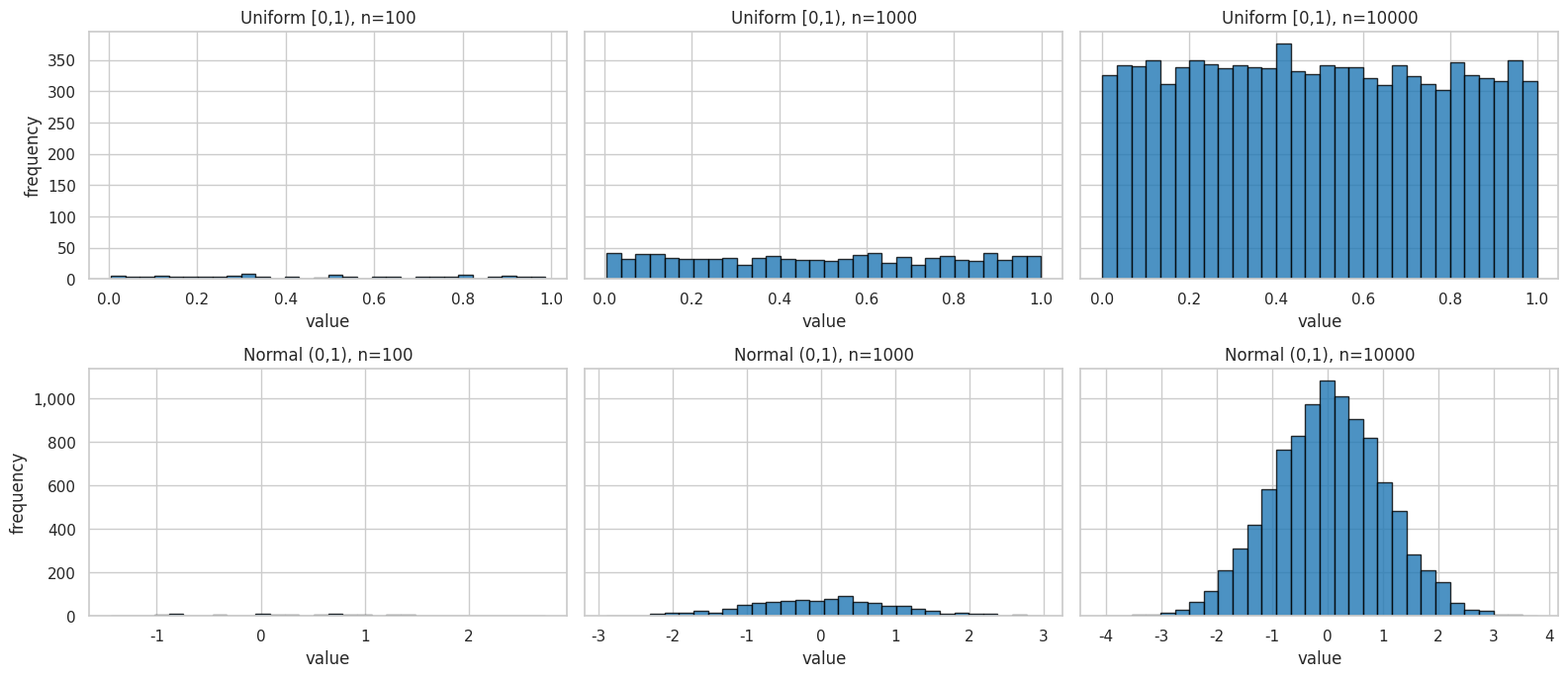

This chart was generated by the following Python code: (Note: this script raises an exception after producing the figure.)
import sys, os, warnings
warnings.filterwarnings("ignore")

# Make project root importable from notebooks/
sys.path.insert(0, os.path.join(os.getcwd(), ".."))

import numpy as np
import pandas as pd
import matplotlib.pyplot as plt
import matplotlib.ticker as mticker
import seaborn as sns

sns.set_theme(style="whitegrid", palette="tab10")
plt.rcParams["figure.dpi"] = 110

print("Python:", sys.version.split()[0])
print("NumPy:", np.__version__)
print("Pandas:", pd.__version__)

np.set_printoptions(precision=4, suppress=True, linewidth=120)
pd.set_option("display.precision", 4)
pd.set_option("display.max_columns", 120)
pd.set_option("display.width", 160)

print("NumPy display options configured.")

uniform_1d = np.random.rand(8)
uniform_2d = np.random.rand(4, 5)
uniform_3d = np.random.random((2, 3, 4))

print("1D uniform array:")
print(uniform_1d)
print("\n2D uniform array shape:", uniform_2d.shape)
print(uniform_2d)
print("\n3D uniform array shape:", uniform_3d.shape)
print(uniform_3d)

normal_standard = np.random.randn(1_000)
normal_shifted = np.random.normal(loc=3.0, scale=0.5, size=1_000)
normal_wide = np.random.normal(loc=0.0, scale=2.0, size=1_000)

summary_df = pd.DataFrame(
    {
        "distribution": ["randn(0,1)", "normal(3,0.5)", "normal(0,2)"],
        "mean": [normal_standard.mean(), normal_shifted.mean(), normal_wide.mean()],
        "std": [normal_standard.std(), normal_shifted.std(), normal_wide.std()],
        "min": [normal_standard.min(), normal_shifted.min(), normal_wide.min()],
        "max": [normal_standard.max(), normal_shifted.max(), normal_wide.max()],
    }
)
summary_df

np.random.seed(42)
seeded_a = np.random.rand(6)

np.random.seed(42)
seeded_b = np.random.rand(6)

print("Array A:", seeded_a)
print("Array B:", seeded_b)
print("Identical:", np.array_equal(seeded_a, seeded_b))

randint_1d = np.random.randint(0, 10, size=12)
randint_2d = np.random.randint(100, 200, size=(3, 4))
randint_3d = np.random.randint(-5, 6, size=(2, 3, 2))

print("1D integers [0,10):", randint_1d)
print("\n2D integers [100,200):\n", randint_2d)
print("\n3D integers [-5,6): shape", randint_3d.shape)
print(randint_3d)

population = np.array(["A", "B", "C", "D", "E", "F"])

sample_without_replacement = np.random.choice(population, size=3, replace=False)
sample_with_probabilities = np.random.choice(population, size=10, p=[0.05, 0.1, 0.15, 0.2, 0.25, 0.25])
permuted = np.random.permutation(population)

to_shuffle = np.arange(1, 11)
np.random.shuffle(to_shuffle)

print("Population:", population)
print("Sample (no replacement):", sample_without_replacement)
print("Sample (weighted):", sample_with_probabilities)
print("Permutation:", permuted)
print("Shuffled in place:", to_shuffle)

arrays = {
    "uniform_1d": uniform_1d,
    "uniform_2d": uniform_2d,
    "normal_standard": normal_standard,
    "normal_shifted": normal_shifted,
    "randint_2d": randint_2d,
}

rows = []
for name, arr in arrays.items():
    rows.append(
        {
            "array": name,
            "shape": arr.shape,
            "dtype": str(arr.dtype),
            "min": float(np.min(arr)),
            "max": float(np.max(arr)),
            "mean": float(np.mean(arr)),
            "std": float(np.std(arr)),
        }
    )

stats_df = pd.DataFrame(rows)
stats_df

sample_sizes = [100, 1_000, 10_000]
fig, axes = plt.subplots(2, 3, figsize=(16, 7), sharey="row")

for idx, n in enumerate(sample_sizes):
    u = np.random.rand(n)
    g = np.random.normal(loc=0.0, scale=1.0, size=n)

    axes[0, idx].hist(u, bins=30, edgecolor="black", alpha=0.8)
    axes[0, idx].set_title(f"Uniform [0,1), n={n}")
    axes[0, idx].set_xlabel("value")

    axes[1, idx].hist(g, bins=30, edgecolor="black", alpha=0.8)
    axes[1, idx].set_title(f"Normal (0,1), n={n}")
    axes[1, idx].set_xlabel("value")

for row in range(2):
    axes[row, 0].set_ylabel("frequency")
    for col in range(3):
        axes[row, col].yaxis.set_major_formatter(mticker.StrMethodFormatter("{x:,.0f}"))

plt.tight_layout()
plt.show()

from src.data_collection.synthetic_generator import SyntheticDNSGenerator
from src.models.supervised.random_forest import RandomForestDetector
from src.training.trainer import ModelTrainer

gen = SyntheticDNSGenerator(random_state=42)
df = gen.generate(n_samples=4000)
print(df.head())
print("\nLabel distribution:")
print(df["label"].value_counts())

trainer = ModelTrainer(config_path="../configs/config.yaml", model_dir="../models")
model = RandomForestDetector(model_dir="../models")

# Train and evaluate quickly on synthetic data
result = trainer.run(model=model, use_smote=True)
print("Metrics:")
for k, v in result["metrics"].items():
    if isinstance(v, (int, float)):
        print(f"{k}: {v:.4f}")
